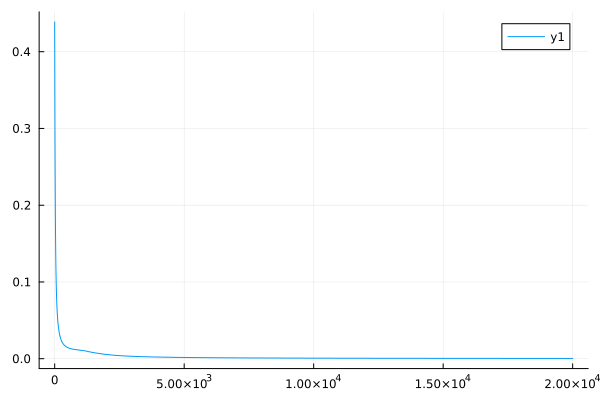

The data file committed next to this chart (first rows):
0	0.43882417870300283
1	0.4215
2	0.4052
3	0.3899
4	0.3754
5	0.3616
6	0.3485
7	0.3366
8	0.3253
9	0.3141
10	0.3035
11	0.2936
12	0.2841
13	0.2751
14	0.2666
15	0.2584
16	0.2506
17	0.2431
18	0.2359
19	0.2291
20	0.2226
21	0.2164
22	0.2104
23	0.2047
24	0.1993
25	0.1941
26	0.1891
27	0.1845
28	0.1801
29	0.1757
30	0.1715
31	0.1674
32	0.1635
33	0.1598
34	0.1562
35	0.1528
36	0.1495
37	0.1462
38	0.1431
39	0.1402
40	0.1373
41	0.1346
42	0.132
43	0.1294
44	0.1268
45	0.1245
46	0.1221
47	0.1198
48	0.1175
49	0.1156
50	0.1137
51	0.1117
52	0.1098
53	0.1081
54	0.1065
55	0.1047
56	0.103
57	0.1014
58	0.09983
59	0.09825
60	0.09672
... 19,940 more rows
